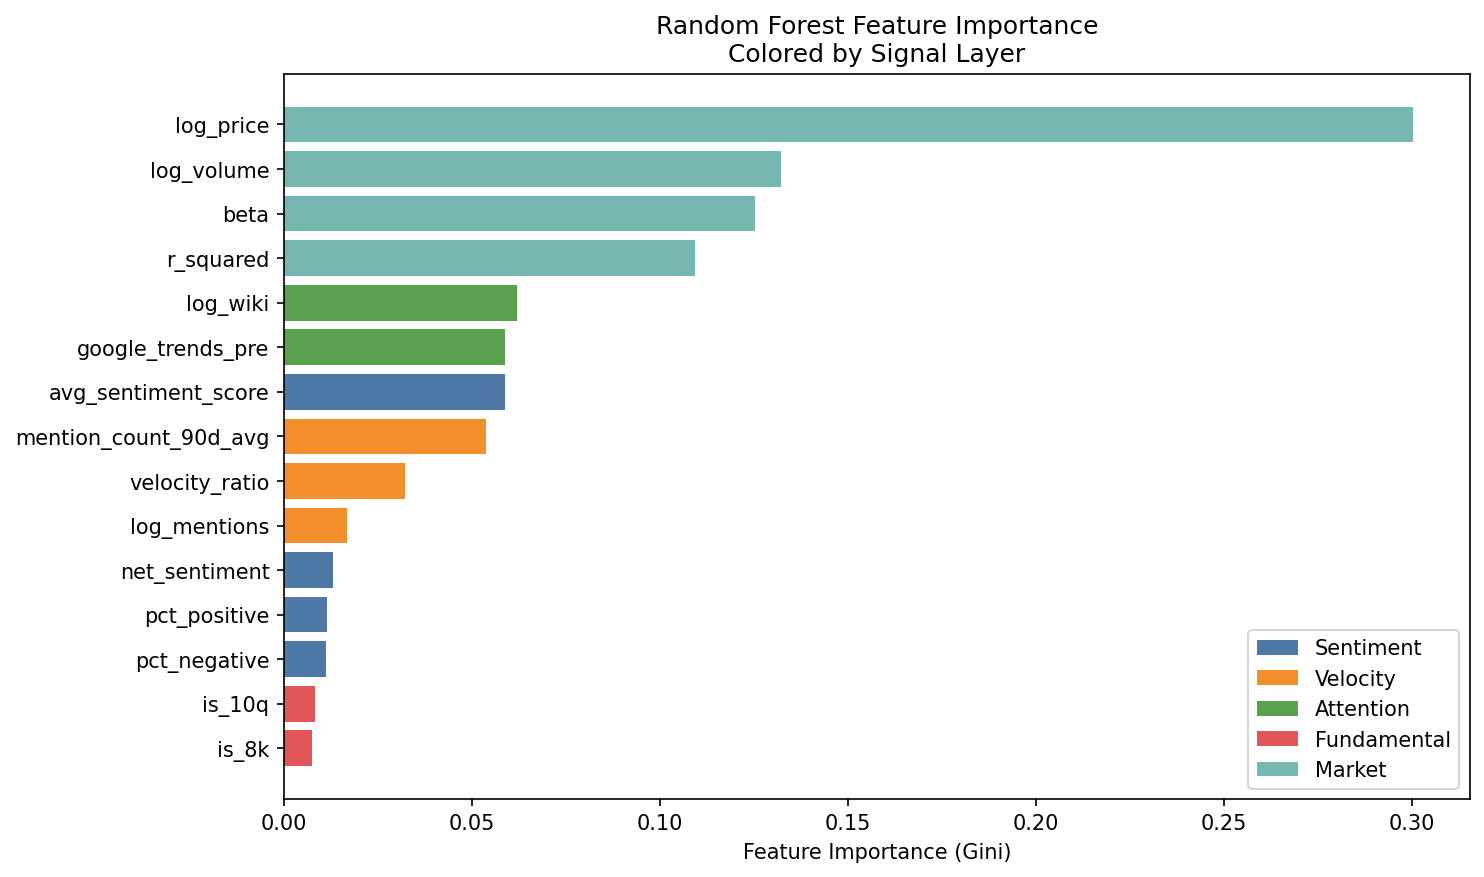

Data behind this chart, as committed beside it:
feature, importance
log_price, 0.3003
log_volume, 0.132
beta, 0.1251
r_squared, 0.1092
log_wiki, 0.06182
google_trends_pre, 0.05878
avg_sentiment_score, 0.0587
mention_count_90d_avg, 0.05373
velocity_ratio, 0.03218
log_mentions, 0.0168
net_sentiment, 0.01308
pct_positive, 0.01145
pct_negative, 0.01117
is_10q, 0.008287
is_8k, 0.007362
